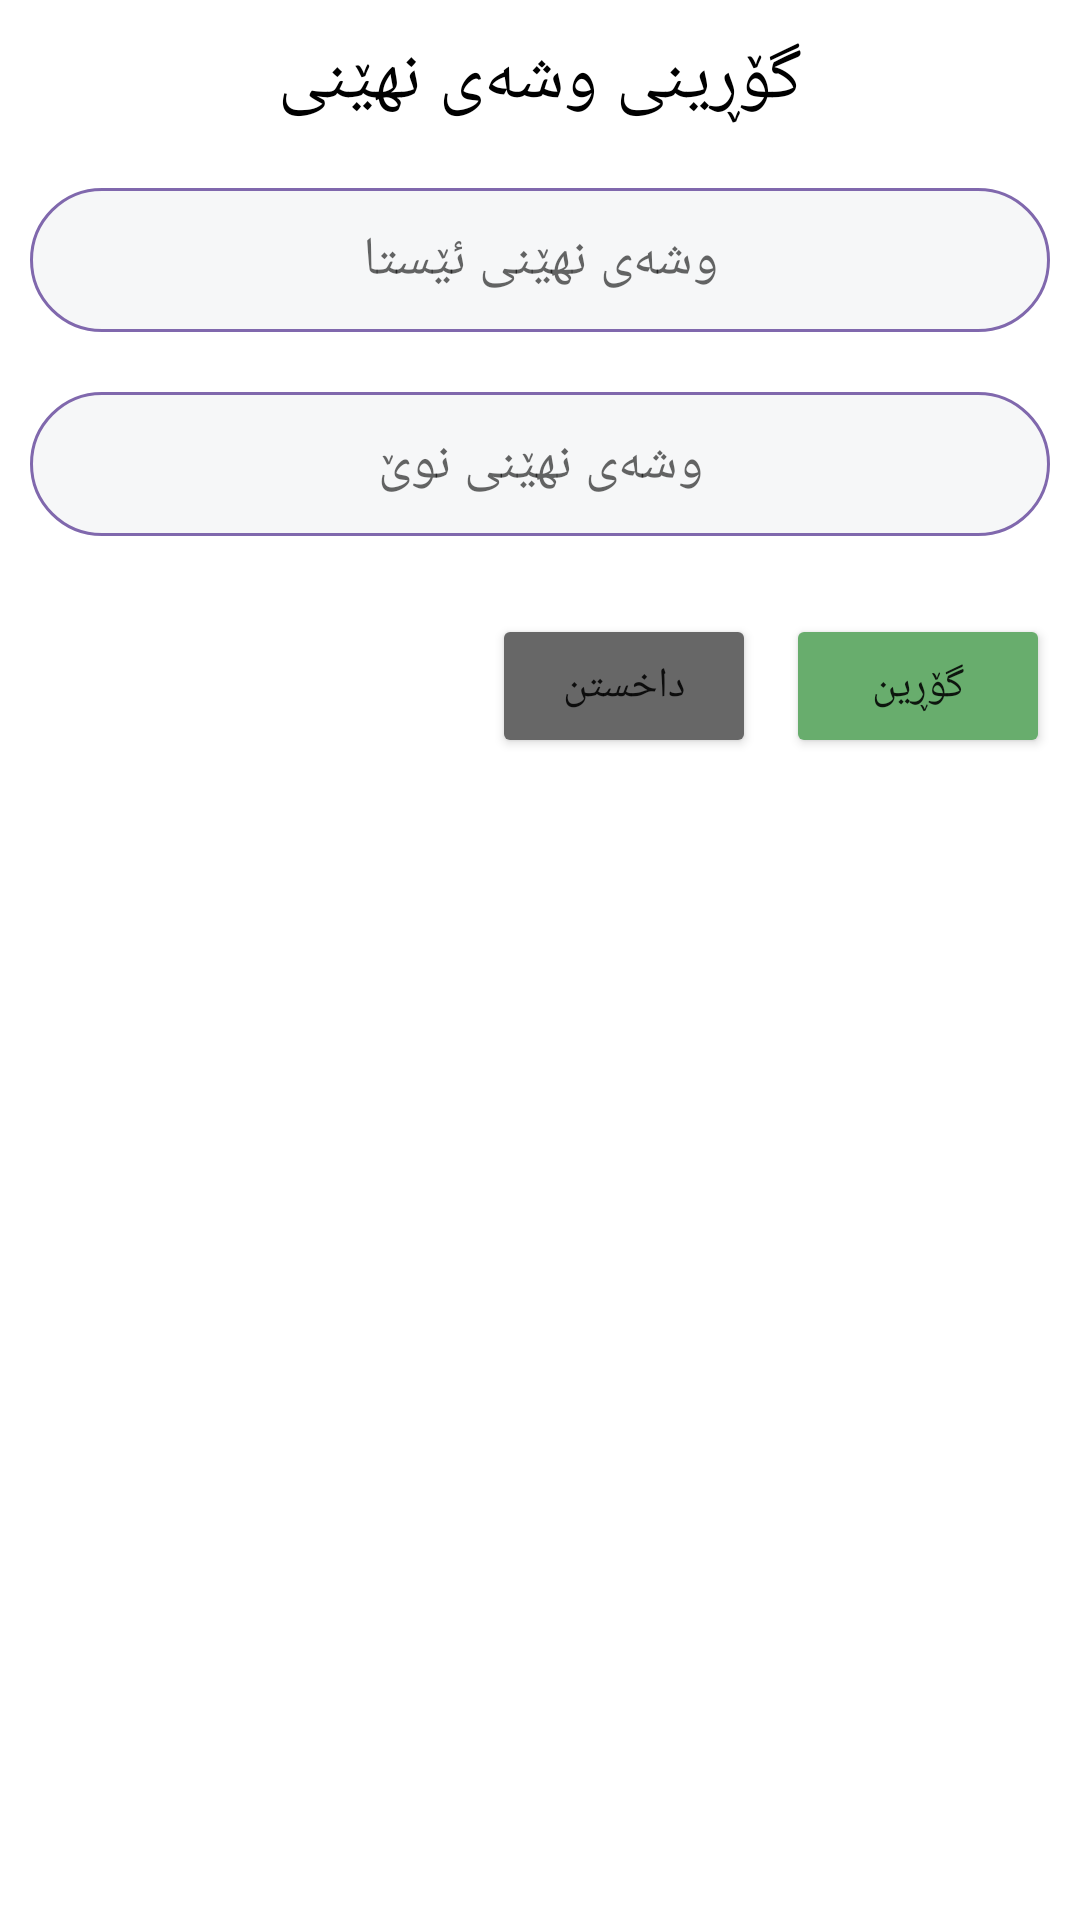

The Android layout XML behind this screen, and the referenced resources:
<!-- AndroidManifest.xml: application theme Theme.Plan -->
<!-- res/layout/dialog_change_password.xml -->
<?xml version="1.0" encoding="utf-8"?>
<RelativeLayout xmlns:android="http://schemas.android.com/apk/res/android"
    xmlns:tools="http://schemas.android.com/tools"
    android:layout_width="match_parent"
    android:layout_height="wrap_content"
    android:padding="10dp">

    <TextView
        android:layout_width="match_parent"
        android:layout_height="wrap_content"
        android:text="@string/titleChangePass"
        android:textSize="24sp"
        android:textColor="@color/black"
        android:textAlignment="center"
        android:id="@+id/txt"/>

    <EditText
        android:layout_width="match_parent"
        android:layout_height="wrap_content"
        android:layout_below="@+id/txt"
        android:height="48dp"
        android:hint="@string/passOld"
        android:textAlignment="center"
        android:layout_marginTop="20dp"
        android:id="@+id/oldPassword"
        android:background="@drawable/bg_input"
        android:inputType="textPassword"
        android:minHeight="48dp"
        tools:ignore="SpeakableTextPresentCheck" />

    <EditText
        android:layout_width="match_parent"
        android:layout_height="wrap_content"
        android:layout_below="@+id/oldPassword"
        android:height="48dp"
        android:hint="@string/passNew"
        android:textAlignment="center"
        android:layout_marginTop="20dp"
        android:id="@+id/newPassword"
        android:background="@drawable/bg_input"
        android:inputType="textPassword"
        android:minHeight="48dp"
        tools:ignore="SpeakableTextPresentCheck" />

    <LinearLayout
        android:layout_width="match_parent"
        android:layout_height="wrap_content"
        android:layout_below="@+id/newPassword"
        android:layout_marginTop="26dp"
        android:gravity="end">

        <Button
            android:layout_width="wrap_content"
            android:layout_height="wrap_content"
            android:text="داخستن"
            android:id="@+id/exit"
            android:backgroundTint="#676767"/>

        <Button
            android:layout_width="wrap_content"
            android:layout_height="wrap_content"
            android:text="@string/ChangePassBtn"
            android:backgroundTint="@color/success"
            android:layout_marginLeft="10dp"
            android:id="@+id/changed"/>

    </LinearLayout>

</RelativeLayout>
<!-- resources referenced by this layout -->
<resources>
  <color name="black">#FF000000</color>
  <color name="success">#68AD6D</color>
  <!-- drawable bg_input (drawable) -->
  <?xml version="1.0" encoding="utf-8"?>
  <shape xmlns:android="http://schemas.android.com/apk/res/android">
      <solid android:color="@color/background"/>
      <stroke android:width="1dp" android:color="@color/mor"/>
      <corners android:radius="50dp"/>
  </shape>
  <string name="ChangePassBtn">گۆڕین</string>
  <string name="passNew">وشەى نهێنى نوێ</string>
  <string name="passOld">وشەى نهێنى ئێستا</string>
  <string name="titleChangePass">گۆڕینى وشەى نهێنى</string>
  <style name="Theme.Plan" parent="Theme.MaterialComponents.Light.NoActionBar">
          
          <item name="colorPrimary">@color/purple_500</item>
          <item name="colorPrimaryVariant">@color/purple_700</item>
          <item name="colorOnPrimary">@color/white</item>
          
          <item name="colorSecondary">@color/teal_200</item>
          <item name="colorSecondaryVariant">@color/teal_700</item>
          <item name="colorOnSecondary">@color/black</item>
          <item name="fontFamily">@font/myfont</item>
          
          <item name="android:statusBarColor" tools:targetApi="l">?attr/colorPrimaryVariant</item>
          
      </style>
  <color name="background">#F6F7F8</color>
  <color name="mor">#8068AD</color>
  <color name="purple_500">#FFBB86FC</color>
  <color name="purple_700">#8068AD</color>
  <color name="white">#FFFFFFFF</color>
  <color name="teal_200">#FFBB86FC</color>
  <color name="teal_700">#FF018786</color>
</resources>
